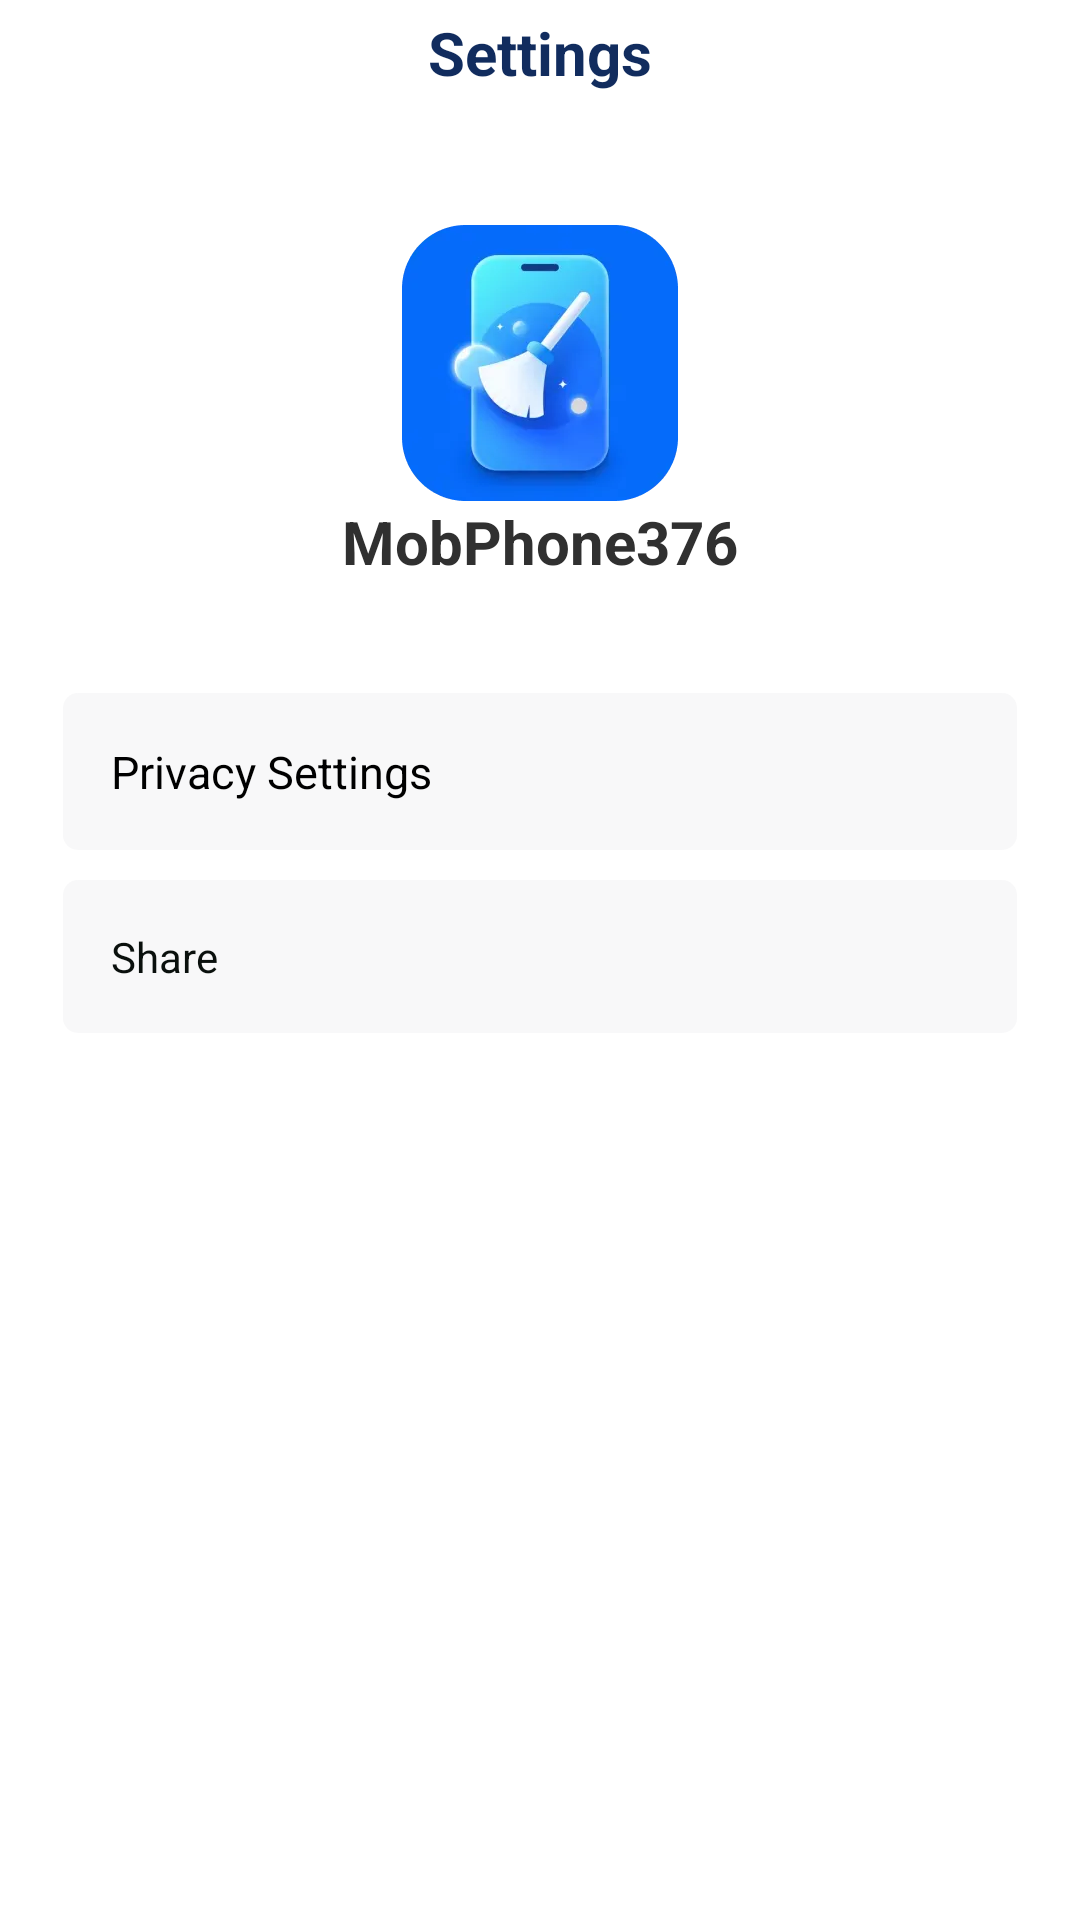

Layout XML and referenced resources for this Android screen:
<!-- AndroidManifest.xml: application theme Theme.MobPhone -->
<!-- res/layout/tss_share.xml -->
<?xml version="1.0" encoding="utf-8"?>
<LinearLayout xmlns:android="http://schemas.android.com/apk/res/android"
    xmlns:tools="http://schemas.android.com/tools"
    android:id="@+id/share"
    android:layout_width="match_parent"
    android:layout_height="match_parent"
    android:background="@color/white"
    android:orientation="vertical">

    <RelativeLayout
        android:layout_width="match_parent"
        android:layout_height="wrap_content"
        android:paddingTop="8dp">

        <ImageView
            android:id="@+id/img_back"
            android:layout_width="wrap_content"
            android:layout_height="wrap_content"
            android:layout_marginStart="20dp"
            android:padding="8dp"
            android:src="@drawable/back_h" />

        <TextView
            android:id="@+id/textView"
            android:layout_width="wrap_content"
            android:layout_height="wrap_content"
            android:layout_centerInParent="true"
            android:text="Settings"
            android:textColor="#FF112C5E"
            android:textSize="20sp"
            android:textStyle="bold" />

    </RelativeLayout>

    <LinearLayout
        android:layout_width="match_parent"
        android:layout_height="0dp"
        android:layout_weight="1"
        android:gravity="center_horizontal"
        android:orientation="vertical">

        <androidx.appcompat.widget.AppCompatTextView
            android:id="@+id/imglogo"
            android:layout_width="wrap_content"
            android:layout_height="wrap_content"
            android:layout_marginTop="40dp"
            android:drawableTop="@drawable/logo_set"
            android:text="@string/app_name"
            android:textColor="#303030"
            android:textSize="20sp"
            android:textStyle="bold" />

        <androidx.appcompat.widget.AppCompatTextView
            android:id="@+id/atv_plo"
            android:layout_width="match_parent"
            android:layout_height="wrap_content"
            android:layout_marginHorizontal="21dp"
            android:layout_marginTop="37dp"
            android:background="@drawable/set_bg"
            android:drawableEnd="@drawable/go_item"
            android:padding="16dp"
            android:text="Privacy Settings"
            android:textColor="#FF000000"
            android:textSize="15sp" />

        <androidx.appcompat.widget.AppCompatTextView
            android:id="@+id/atv_share"
            android:layout_width="match_parent"
            android:layout_height="wrap_content"
            android:layout_marginHorizontal="21dp"
            android:layout_marginTop="10dp"
            android:background="@drawable/set_bg"
            android:drawableEnd="@drawable/go_item"
            android:padding="16dp"
            android:text="Share"
            android:textColor="#FF0A100D"
            android:textSize="14sp" />


    </LinearLayout>

</LinearLayout>
<!-- resources referenced by this layout -->
<resources>
  <!-- drawable logo_set: webp bitmap (drawable-xxhdpi, 5160 bytes) -->
  <!-- drawable set_bg (drawable) -->
  <?xml version="1.0" encoding="utf-8"?>
  <shape xmlns:android="http://schemas.android.com/apk/res/android"
      android:shape="rectangle">
      <corners android:radius="5dp"/>
      <solid android:color="#52E8E9ED"/>
  </shape>
  <string name="app_name">MobPhone376</string>
  <style name="Theme.MobPhone" parent="Base.Theme.MobPhone" />
  <style name="Base.Theme.MobPhone" parent="Theme.Material3.DayNight.NoActionBar">
          
          
      </style>
  <!-- not gathered from this repository: default colours our renderer supplied (Android Studio template values) -->
  <color name="white">#FFFFFFFF</color>
</resources>
